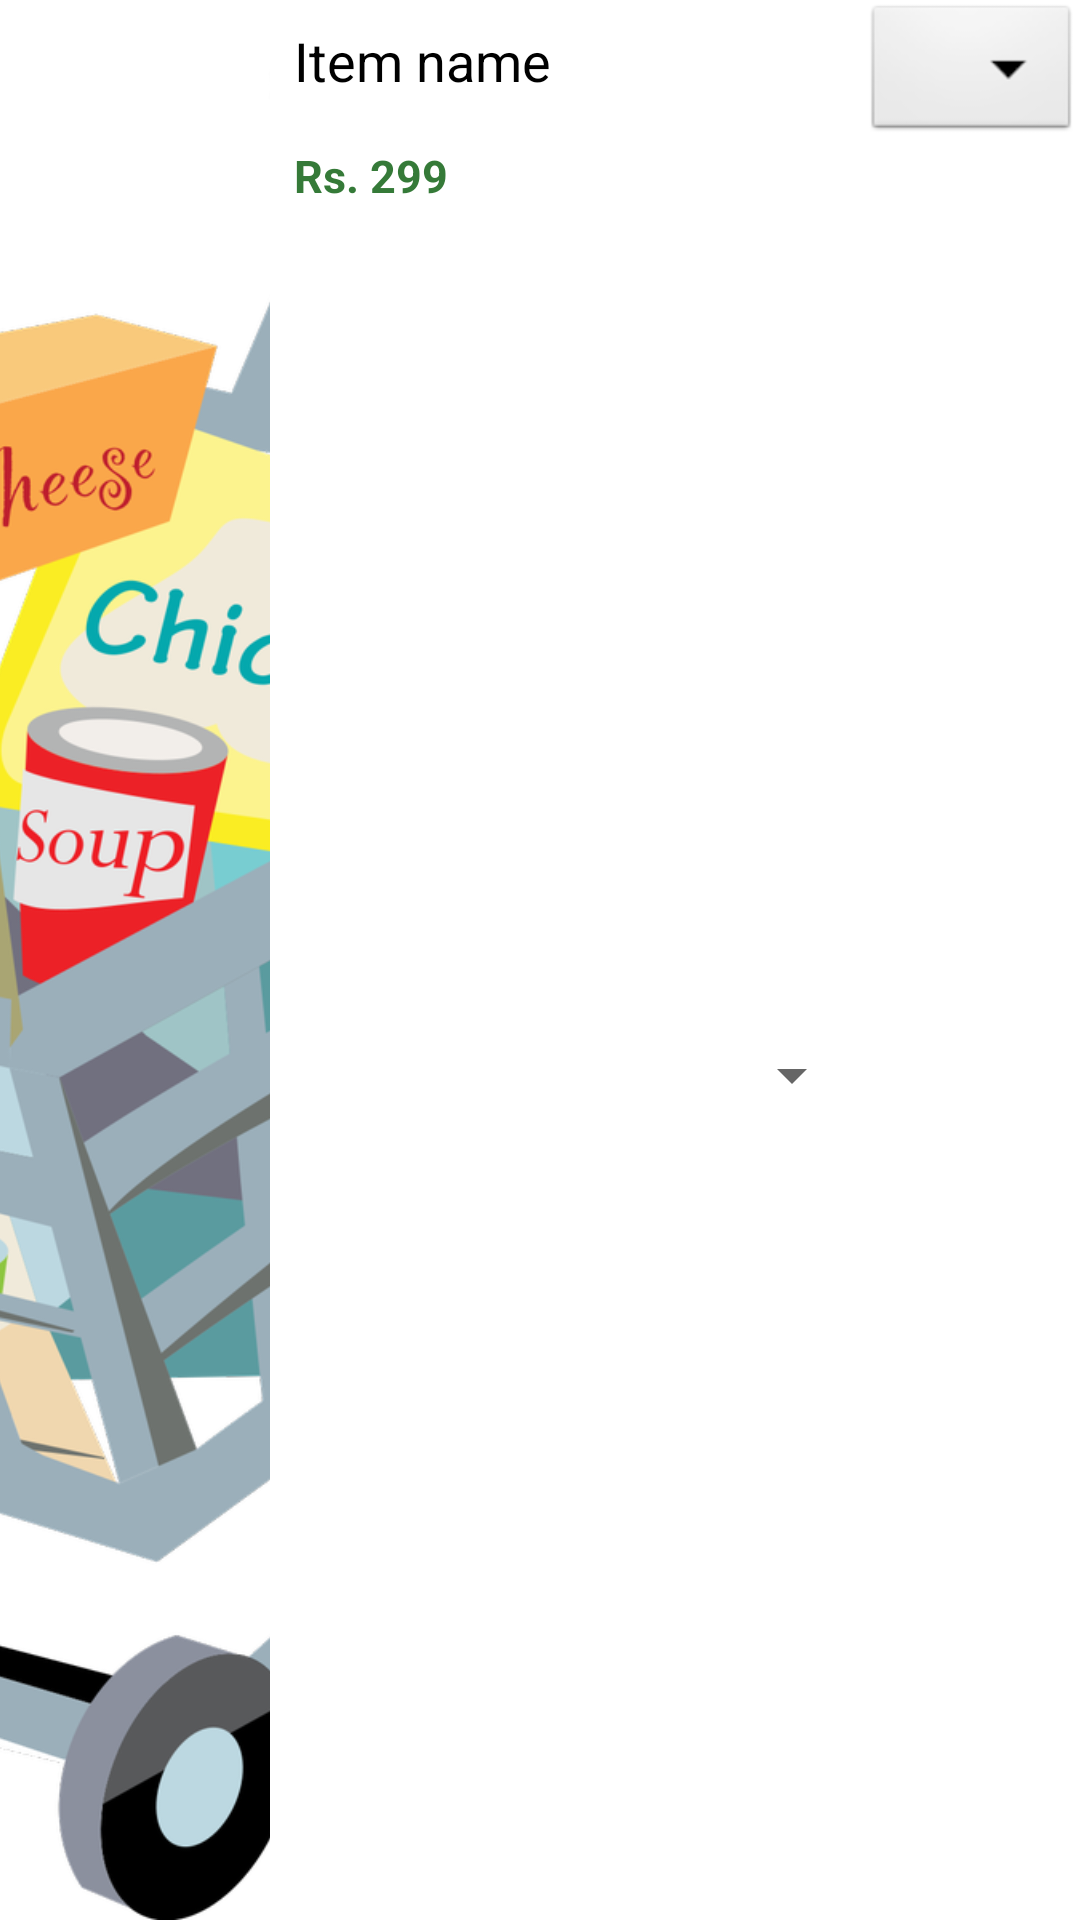

The Android layout XML behind this screen, and the referenced resources:
<!-- AndroidManifest.xml: application theme Theme.ItemCalculator -->
<!-- res/layout/recycler_dashboard_single_row.xml -->
<?xml version="1.0" encoding="utf-8"?>
<LinearLayout
    xmlns:android="http://schemas.android.com/apk/res/android"
    android:layout_width="match_parent"
    android:layout_height="140dp"
    android:orientation="horizontal"
    android:background="#fff"
    android:weightSum="6"
    android:id="@+id/llayout">
   <ImageView
    android:id="@+id/imgItems"
    android:layout_width="0dp"
    android:layout_height="match_parent"
    android:src="@drawable/grocery_item_image"
    android:layout_weight="1.5"
    android:scaleType="centerCrop"/>
    <RelativeLayout

        android:layout_width="0dp"
        android:layout_height="wrap_content"
        android:layout_weight="3.3"
        >
        <TextView
            android:id="@+id/txtItemname"
            android:layout_width="match_parent"
            android:layout_height="wrap_content"
            android:text="Item name"
            android:padding="8dp"
            android:textSize="18sp"
            android:textColor="#000000"/>



        <TextView
            android:id="@+id/txtItemPrice"
            android:layout_width="match_parent"
            android:layout_height="wrap_content"
            android:text="Rs. 299"
            android:padding="8dp"
            android:layout_below="@id/txtItemname"
            android:textSize="15sp"
            android:textStyle="bold"
            android:textColor="#357a38"/>
        <Spinner
            android:layout_width="match_parent"
            android:layout_height="wrap_content"
            android:id="@+id/spnQuality"
            android:layout_below="@+id/txtItemPrice"
            android:layout_alignParentBottom="true"
            android:spinnerMode="dropdown"/>


    </RelativeLayout>
    <Spinner
        android:id="@+id/spnQuantity"
        android:layout_weight="1.2"
        android:layout_width="0dp"
        android:padding="4dp"
        android:layout_height="wrap_content"
        android:background="@android:drawable/btn_dropdown"
        android:spinnerMode="dropdown"
        android:drawablePadding="4dp"
        android:textSize="15sp"
        android:textStyle="bold">
    </Spinner>

</LinearLayout>
<!-- resources referenced by this layout -->
<resources>
  <!-- drawable grocery_item_image: png bitmap (drawable, 476386 bytes) -->
  <style name="Theme.ItemCalculator" parent="Theme.MaterialComponents.DayNight.DarkActionBar">
          
          <item name="colorPrimary">@color/purple_500</item>
          <item name="colorPrimaryVariant">@color/purple_700</item>
          <item name="colorOnPrimary">@color/white</item>
          
          <item name="colorSecondary">@color/teal_200</item>
          <item name="colorSecondaryVariant">@color/teal_700</item>
          <item name="colorOnSecondary">@color/black</item>
          
          <item name="android:statusBarColor" tools:targetApi="l">?attr/colorPrimaryVariant</item>
          
          <item name="windowActionBar">false</item>
          <item name="windowNoTitle">true</item>
      </style>
  <!-- not gathered from this repository: default colours our renderer supplied (Android Studio template values) -->
  <color name="purple_500">#FF6200EE</color>
  <color name="purple_700">#FF3700B3</color>
  <color name="teal_200">#FF03DAC5</color>
  <color name="teal_700">#FF018786</color>
  <color name="black">#FF000000</color>
  <color name="white">#FFFFFFFF</color>
</resources>
